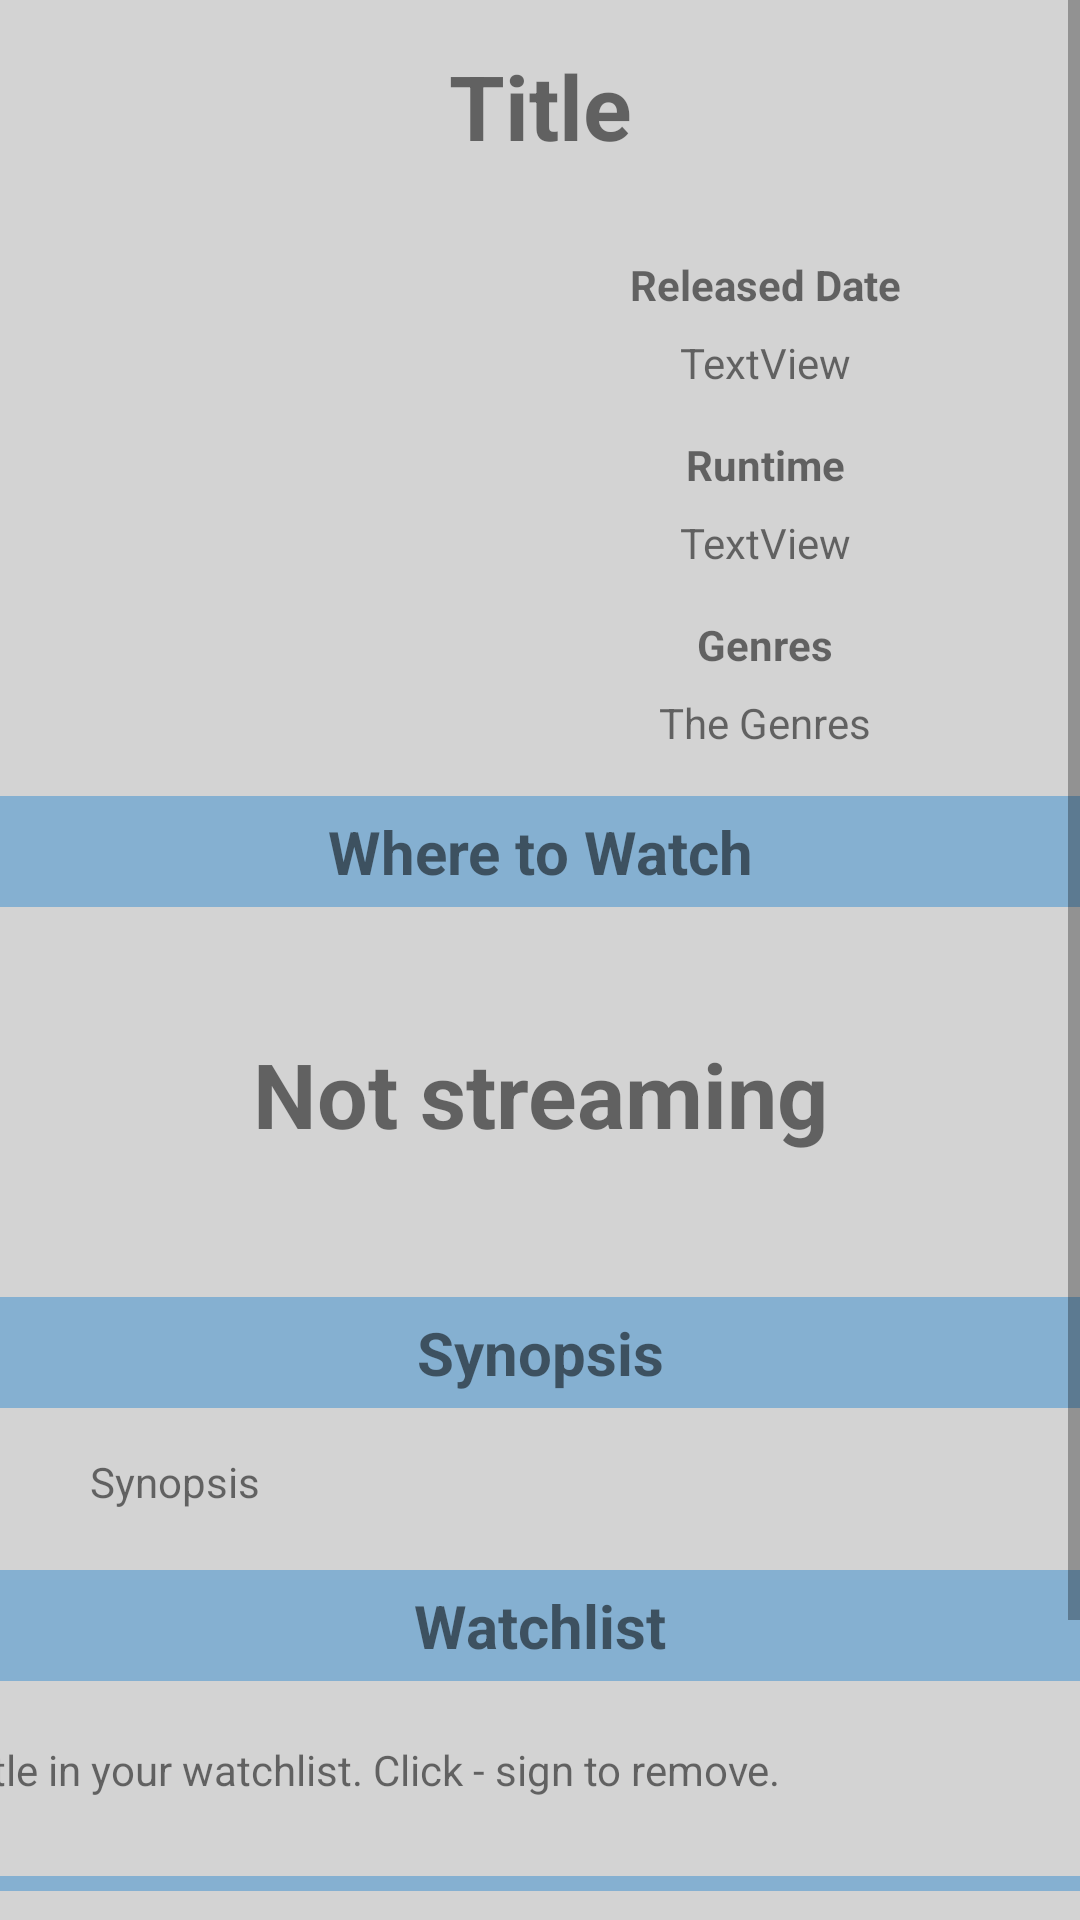

Reconstruct the res/layout file that produces this screen, plus the resources it refers to.
<!-- AndroidManifest.xml: application theme Theme.WatchrRev1 -->
<!-- res/layout/activity_view_movie.xml -->
<?xml version="1.0" encoding="utf-8"?>
<ScrollView xmlns:android="http://schemas.android.com/apk/res/android"
    xmlns:app="http://schemas.android.com/apk/res-auto"
    xmlns:tools="http://schemas.android.com/tools"
    android:id="@+id/svMainViewMovie"
    android:background="@color/light_grey"
    android:layout_width="match_parent"
    android:layout_height="match_parent"
    tools:context=".ViewMovie">

    <androidx.constraintlayout.widget.ConstraintLayout
        android:id="@+id/constraintLayoutViewMovie"
        android:layout_width="match_parent"
        android:layout_height="5000dp">

        <TextView
            android:id="@+id/tvTitleViewMovie"
            android:layout_width="wrap_content"
            android:layout_height="wrap_content"
            android:layout_marginTop="15dp"
            android:gravity="center"
            android:paddingStart="15dp"
            android:paddingEnd="15dp"
            android:text="Title"
            android:textSize="30sp"
            android:textStyle="bold"
            app:layout_constraintEnd_toEndOf="parent"
            app:layout_constraintStart_toStartOf="parent"
            app:layout_constraintTop_toTopOf="parent" />

        <ImageView
            android:id="@+id/ivPosterViewMovie"
            android:layout_width="120dp"
            android:layout_height="180dp"
            android:layout_marginStart="30dp"
            android:layout_marginTop="15dp"
            android:maxWidth="120dp"
            android:maxHeight="180dp"
            android:minWidth="120dp"
            android:minHeight="180dp"
            app:layout_constraintStart_toStartOf="parent"
            app:layout_constraintTop_toBottomOf="@+id/tvTitleViewMovie"
            tools:srcCompat="@tools:sample/avatars" />

        <TextView
            android:id="@+id/tvReleaseDateHeaderViewMovie"
            android:layout_width="wrap_content"
            android:layout_height="wrap_content"
            android:layout_marginTop="15dp"
            android:text="Released Date"
            android:textStyle="bold"
            app:layout_constraintEnd_toEndOf="parent"
            app:layout_constraintStart_toEndOf="@+id/ivPosterViewMovie"
            app:layout_constraintTop_toTopOf="@+id/ivPosterViewMovie" />

        <TextView
            android:id="@+id/tvRuntimeHeaderViewMovie"
            android:layout_width="wrap_content"
            android:layout_height="wrap_content"
            android:layout_marginTop="15dp"
            android:text="Runtime"
            android:textStyle="bold"
            app:layout_constraintEnd_toEndOf="parent"
            app:layout_constraintStart_toEndOf="@+id/ivPosterViewMovie"
            app:layout_constraintTop_toBottomOf="@+id/tvReleaseDateViewMovie" />

        <TextView
            android:id="@+id/tvW2WViewMovie"
            android:layout_width="match_parent"
            android:layout_height="wrap_content"
            android:layout_marginTop="15dp"
            android:background="@color/light_blue"
            android:gravity="center"
            android:paddingTop="5dp"
            android:paddingBottom="5dp"
            android:text="@string/where_to_watch"
            android:textSize="20sp"
            android:textStyle="bold"
            app:layout_constraintEnd_toEndOf="parent"
            app:layout_constraintStart_toStartOf="parent"
            app:layout_constraintTop_toBottomOf="@+id/ivPosterViewMovie" />

        <TextView
            android:id="@+id/tvReleaseDateViewMovie"
            android:layout_width="wrap_content"
            android:layout_height="wrap_content"
            android:layout_marginTop="7dp"
            android:text="TextView"
            app:layout_constraintEnd_toEndOf="parent"
            app:layout_constraintStart_toEndOf="@+id/ivPosterViewMovie"
            app:layout_constraintTop_toBottomOf="@+id/tvReleaseDateHeaderViewMovie" />

        <TextView
            android:id="@+id/tvRuntimeViewMovie"
            android:layout_width="wrap_content"
            android:layout_height="wrap_content"
            android:layout_marginTop="7dp"
            android:text="TextView"
            app:layout_constraintEnd_toEndOf="parent"
            app:layout_constraintStart_toEndOf="@+id/ivPosterViewMovie"
            app:layout_constraintTop_toBottomOf="@+id/tvRuntimeHeaderViewMovie" />

        <ImageView
            android:id="@+id/ivW2W1"
            android:layout_width="100dp"
            android:layout_height="100dp"
            android:layout_marginStart="25dp"
            android:layout_marginTop="15dp"
            app:layout_constraintStart_toStartOf="parent"
            app:layout_constraintTop_toBottomOf="@+id/tvW2WViewMovie"
            tools:srcCompat="@tools:sample/avatars" />

        <ImageView
            android:id="@+id/ivW2W2"
            android:layout_width="100dp"
            android:layout_height="100dp"
            android:layout_marginStart="25dp"
            app:layout_constraintStart_toEndOf="@+id/ivW2W1"
            app:layout_constraintTop_toTopOf="@+id/ivW2W1"
            tools:srcCompat="@tools:sample/avatars" />

        <ImageView
            android:id="@+id/ivW2W3"
            android:layout_width="100dp"
            android:layout_height="100dp"
            android:layout_marginStart="25dp"
            app:layout_constraintStart_toEndOf="@+id/ivW2W2"
            app:layout_constraintTop_toTopOf="@+id/ivW2W1"
            tools:srcCompat="@tools:sample/avatars" />

        <TextView
            android:id="@+id/tvNoStreamersViewMovie"
            android:layout_width="wrap_content"
            android:layout_height="wrap_content"
            android:layout_marginTop="42dp"
            android:gravity="center"
            android:text="@string/not_streaming"
            android:textSize="30sp"
            android:textStyle="bold"
            app:layout_constraintEnd_toEndOf="parent"
            app:layout_constraintStart_toStartOf="parent"
            app:layout_constraintTop_toBottomOf="@+id/tvW2WViewMovie" />

        <TextView
            android:id="@+id/tvSynopsisHeaderViewMovie"
            android:layout_width="match_parent"
            android:layout_height="wrap_content"
            android:layout_marginTop="130dp"
            android:background="@color/light_blue"
            android:gravity="center"
            android:paddingTop="5dp"
            android:paddingBottom="5dp"
            android:text="@string/synopsis"
            android:textSize="20sp"
            android:textStyle="bold"
            app:layout_constraintEnd_toEndOf="parent"
            app:layout_constraintStart_toStartOf="parent"
            app:layout_constraintTop_toBottomOf="@+id/tvW2WViewMovie" />

        <TextView
            android:id="@+id/tvSynopsisViewMovie"
            android:layout_width="match_parent"
            android:layout_height="wrap_content"
            android:layout_marginStart="30dp"
            android:layout_marginTop="15dp"
            android:layout_marginEnd="30dp"
            android:text="@string/synopsis"
            app:layout_constraintEnd_toEndOf="parent"
            app:layout_constraintStart_toStartOf="parent"
            app:layout_constraintTop_toBottomOf="@+id/tvSynopsisHeaderViewMovie" />

        <TextView
            android:id="@+id/tvGenreViewMovie"
            android:layout_width="wrap_content"
            android:layout_height="wrap_content"
            android:layout_marginTop="7dp"
            android:text="The Genres"
            app:layout_constraintEnd_toEndOf="parent"
            app:layout_constraintStart_toEndOf="@+id/ivPosterViewMovie"
            app:layout_constraintTop_toBottomOf="@+id/tvGenresHeaderViewMovie" />

        <TextView
            android:id="@+id/tvGenresHeaderViewMovie"
            android:layout_width="wrap_content"
            android:layout_height="wrap_content"
            android:layout_marginTop="15dp"
            android:text="@string/genres"
            android:textStyle="bold"
            app:layout_constraintEnd_toEndOf="parent"
            app:layout_constraintStart_toEndOf="@+id/ivPosterViewMovie"
            app:layout_constraintTop_toBottomOf="@+id/tvRuntimeViewMovie" />

        <TextView
            android:id="@+id/tvWatchListIgnoreHeaderViewMovie"
            android:layout_width="match_parent"
            android:layout_height="wrap_content"
            android:layout_marginTop="20dp"
            android:background="@color/light_blue"
            android:gravity="center"
            android:paddingTop="5dp"
            android:paddingBottom="5dp"
            android:text="@string/watchlist"
            android:textSize="20sp"
            android:textStyle="bold"
            app:layout_constraintEnd_toEndOf="parent"
            app:layout_constraintStart_toStartOf="parent"
            app:layout_constraintTop_toBottomOf="@+id/tvSynopsisViewMovie" />

        <TextView
            android:id="@+id/tvWatchlistStatus"
            android:layout_width="wrap_content"
            android:layout_height="wrap_content"
            android:layout_marginTop="20dp"
            android:layout_marginEnd="20dp"
            android:text="@string/this_title_is_on_your_watchlist_click_sign_to_remove_it"
            app:layout_constraintEnd_toStartOf="@+id/ivWatchlistIconViewMovie"
            app:layout_constraintTop_toBottomOf="@+id/tvWatchListIgnoreHeaderViewMovie" />

        <ImageView
            android:id="@+id/ivWatchlistIconViewMovie"
            android:layout_width="50dp"
            android:layout_height="50dp"
            android:layout_marginTop="5dp"
            android:layout_marginEnd="30dp"
            app:layout_constraintEnd_toEndOf="parent"
            app:layout_constraintTop_toBottomOf="@+id/tvWatchListIgnoreHeaderViewMovie" />


        <TextView
            android:id="@+id/dividerViewMovie"
            android:layout_width="match_parent"
            android:layout_height="5dp"
            android:layout_marginTop="10dp"
            android:background="@color/light_blue"
            app:layout_constraintEnd_toEndOf="parent"
            app:layout_constraintStart_toStartOf="parent"
            app:layout_constraintTop_toBottomOf="@id/ivWatchlistIconViewMovie" />

        <ImageView
            android:id="@+id/ivIgnoreTitleViewMovie"
            android:layout_width="50dp"
            android:layout_height="50dp"
            android:layout_marginStart="20dp"
            android:layout_marginTop="15dp"
            app:layout_constraintStart_toStartOf="parent"
            app:layout_constraintTop_toBottomOf="@id/dividerViewMovie" />

        <TextView
            android:id="@+id/tvIgnoreOrNotViewMovie"
            android:layout_width="wrap_content"
            android:layout_height="wrap_content"
            android:layout_marginStart="30dp"
            android:text="@string/ignore_this_title"
            app:layout_constraintStart_toEndOf="@+id/ivIgnoreTitleViewMovie"
            app:layout_constraintTop_toTopOf="@+id/ivIgnoreTitleViewMovie" />

        <TextView
            android:id="@+id/tvMessageViewMovie"
            android:layout_width="wrap_content"
            android:layout_height="wrap_content"
            android:text="@string/it_will_only_show_up_if_searched"
            app:layout_constraintBottom_toBottomOf="@id/ivIgnoreTitleViewMovie"
            app:layout_constraintStart_toStartOf="@+id/tvIgnoreOrNotViewMovie" />

        <Button
            android:id="@+id/btnReturnToComingSoonMoviesList"
            android:layout_width="match_parent"
            android:layout_height="wrap_content"
            android:layout_marginTop="15dp"
            android:text="@string/return_to_search"
            app:layout_constraintEnd_toEndOf="parent"
            app:layout_constraintStart_toStartOf="parent"
            app:layout_constraintTop_toBottomOf="@id/ivIgnoreTitleViewMovie" />

    </androidx.constraintlayout.widget.ConstraintLayout>

</ScrollView>
<!-- resources referenced by this layout -->
<resources>
  <color name="light_blue">#85B0D1</color>
  <color name="light_grey">#D3D3D3</color>
  <string name="genres">Genres</string>
  <string name="ignore_this_title">Ignore this title?</string>
  <string name="it_will_only_show_up_if_searched">It will only show up if searched.</string>
  <string name="not_streaming">Not streaming</string>
  <string name="return_to_search">Return to Search</string>
  <string name="synopsis">Synopsis</string>
  <string name="this_title_is_on_your_watchlist_click_sign_to_remove_it">Title in your watchlist. Click - sign to remove.</string>
  <string name="watchlist">Watchlist</string>
  <string name="where_to_watch">Where to Watch</string>
  <style name="Theme.WatchrRev1" parent="Theme.MaterialComponents.DayNight.NoActionBar">
          
          <item name="colorPrimary">@color/purple_500</item>
          <item name="colorPrimaryVariant">@color/purple_700</item>
          <item name="colorOnPrimary">@color/white</item>
          
          <item name="colorSecondary">@color/teal_200</item>
          <item name="colorSecondaryVariant">@color/teal_700</item>
          <item name="colorOnSecondary">@color/black</item>
          
          <item name="android:statusBarColor">?attr/colorPrimaryVariant</item>
          
      </style>
  <color name="purple_500">#FF6200EE</color>
  <color name="purple_700">#FF3700B3</color>
  <color name="white">#FFFFFFFF</color>
  <color name="teal_200">#FF03DAC5</color>
  <color name="teal_700">#FF018786</color>
  <color name="black">#FF000000</color>
</resources>
